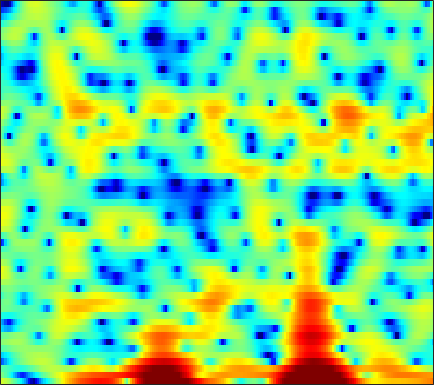

The data file committed next to this chart (first rows):
3.5531, 3.1284, 2.4508, 1.6693, 0.9986, -0.0012771, -1.1557, -2.087, -3.4855, -5.0936, -7.0471, -8.8024, -11.541, -15.162, -18.53, -20.276, -16.548, -13.761, -10.709, -8.4253, -6.5464, -5.3272, -3.7292, -2.1914
-0.03847, -0.6438, -1.656, -2.878, -3.975, -5.696, -7.772, -9.52, -12.05, -14.14, -14.54, -13.54, -11.57, -9.648, -8.384, -6.838, -5.439, -4.475, -3.254, -2.113, -1.058, -0.3134, 0.6339, 1.529
-1.37, -1.649, -2.054, -2.458, -2.781, -3.186, -3.59, -3.815, -3.989, -3.967, -3.686, -3.376, -2.795, -2.124, -1.591, -0.8834, -0.1919, 0.2838, 0.8628, 1.359, 1.763, 1.998, 2.229, 2.366
-12.38, -11.08, -8.808, -6.785, -5.484, -4.075, -2.931, -2.207, -1.368, -0.6364, -0.001043, 0.4259, 0.9348, 1.381, 1.67, 2.017, 2.296, 2.46, 2.608, 2.667, 2.619, 2.511, 2.256, 1.859
-7.148, -6.718, -5.803, -4.728, -3.916, -2.891, -1.973, -1.364, -0.6536, -0.04799, 0.46, 0.7852, 1.152, 1.442, 1.615, 1.799, 1.919, 1.97, 1.986, 1.937, 1.827, 1.693, 1.449, 1.112
-1.945, -1.701, -1.345, -0.9654, -0.6778, -0.3047, 0.03949, 0.2627, 0.5072, 0.6873, 0.7958, 0.8348, 0.8371, 0.7926, 0.7423, 0.6803, 0.6165, 0.5816, 0.5589, 0.5525, 0.5583, 0.5561, 0.5155, 0.4095
0.04914, 0.357, 0.7249, 1.033, 1.229, 1.441, 1.57, 1.62, 1.592, 1.434, 1.129, 0.7948, 0.19, -0.6069, -1.318, -2.358, -3.311, -3.755, -3.728, -3.03, -2.001, -1.211, -0.3252, 0.3441
-1.044, -0.8302, -0.5961, -0.356, -0.1537, 0.1298, 0.4064, 0.5856, 0.7426, 0.7567, 0.5776, 0.264, -0.443, -1.562, -2.759, -4.994, -8.129, -10.76, -10.8, -6.981, -3.667, -1.797, 0.05229, 1.357
-6.518, -7.286, -8.388, -9.077, -8.886, -7.712, -6.098, -4.922, -3.592, -2.581, -1.875, -1.52, -1.264, -1.189, -1.225, -1.315, -1.359, -1.298, -1.007, -0.4881, 0.2064, 0.7748, 1.539, 2.246
-8.399, -9.92, -12.56, -15.28, -15.28, -12.37, -9.308, -7.467, -5.556, -4.137, -3.079, -2.473, -1.858, -1.393, -1.131, -0.8499, -0.6019, -0.4167, -0.1292, 0.2106, 0.6134, 0.9575, 1.461, 2
-3.796, -4.127, -4.487, -4.701, -4.71, -4.505, -4.122, -3.747, -3.237, -2.743, -2.301, -2.009, -1.689, -1.459, -1.344, -1.275, -1.298, -1.361, -1.464, -1.536, -1.461, -1.251, -0.696, 0.1298
-0.5837, -0.6589, -0.7818, -0.9556, -1.107, -1.344, -1.634, -1.873, -2.194, -2.436, -2.559, -2.53, -2.363, -2.142, -2.016, -1.995, -2.269, -2.751, -3.935, -5.922, -9.027, -11.59, -10.21, -5.545
-1.169, -0.779, -0.488, -0.4717, -0.6967, -1.321, -2.365, -3.487, -5.537, -8.222, -10.68, -10.62, -8.19, -5.671, -4.236, -2.962, -2.307, -2.152, -2.395, -3.031, -3.772, -4.018, -3.377, -1.719
-3.201, -2.131, -1.273, -0.9369, -0.9836, -1.421, -2.287, -3.231, -4.862, -6.77, -8.19, -8.157, -6.734, -4.866, -3.603, -2.272, -1.317, -0.798, -0.2758, 0.1144, 0.4421, 0.7141, 1.158, 1.686
-0.9403, -0.56, -0.2152, -0.08239, -0.115, -0.3163, -0.6577, -0.9652, -1.399, -1.752, -1.948, -1.96, -1.792, -1.471, -1.173, -0.7717, -0.4013, -0.1643, 0.09796, 0.298, 0.4875, 0.6349, 0.841, 1.08
1.764, 1.709, 1.565, 1.329, 1.102, 0.7389, 0.3497, 0.06799, -0.2505, -0.4739, -0.5794, -0.5851, -0.5139, -0.3956, -0.3176, -0.2597, -0.2739, -0.3576, -0.5755, -0.8843, -1.219, -1.433, -1.574, -1.459
3.985, 3.713, 3.202, 2.526, 1.907, 0.961, -0.06702, -0.818, -1.603, -1.964, -1.819, -1.474, -0.8862, -0.3451, -0.04272, 0.1602, 0.04818, -0.2556, -1.02, -2.278, -4.203, -6.179, -9.147, -9.584
4.305, 3.936, 3.209, 2.164, 1.113, -0.7488, -3.382, -6.176, -12.05, -16.7, -9.633, -6.192, -3.268, -1.445, -0.5545, 0.1591, 0.3899, 0.2859, -0.2271, -1.218, -2.67, -3.973, -5.541, -5.628
1.968, 1.697, 1.161, 0.4028, -0.3208, -1.508, -2.94, -4.073, -5.369, -5.814, -5.126, -4.214, -2.918, -1.813, -1.178, -0.5958, -0.2564, -0.1665, -0.2062, -0.3643, -0.5477, -0.6608, -0.6465, -0.3846
-0.2501, -0.3465, -0.5099, -0.6991, -0.8565, -1.106, -1.355, -1.526, -1.668, -1.676, -1.543, -1.363, -1.083, -0.803, -0.6249, -0.4742, -0.4139, -0.4302, -0.5144, -0.6068, -0.6704, -0.6592, -0.5149, -0.195
-2.802, -2.785, -2.404, -1.807, -1.344, -0.8034, -0.3871, -0.1533, 0.07751, 0.2412, 0.3491, 0.4172, 0.4737, 0.475, 0.4263, 0.2794, -0.01458, -0.3295, -0.8754, -1.555, -2.252, -2.623, -2.73, -2.239
-14.49, -12.63, -6.755, -3.314, -1.693, -0.2707, 0.5483, 0.8874, 1.082, 1.106, 1.068, 1.049, 1.065, 1.094, 1.091, 0.9805, 0.6147, 0.1167, -0.9743, -2.776, -5.711, -9.346, -17.17, -10.55
-2.405, -2.394, -1.504, -0.4199, 0.2063, 0.6439, 0.5892, 0.2229, -0.6488, -1.842, -2.989, -3.455, -3.188, -2.208, -1.384, -0.4996, 0.02037, 0.1252, -0.1306, -0.7938, -1.788, -2.522, -2.947, -2.293
2.98, 2.805, 2.586, 2.302, 1.984, 1.301, 0.2133, -0.9551, -3.168, -6.575, -12.59, -20.9, -13.52, -7.636, -5.096, -2.868, -1.412, -0.6677, -0.006944, 0.3662, 0.5498, 0.633, 0.7408, 0.8696
4.343, 4.205, 3.888, 3.409, 2.923, 2.082, 0.9971, 0.02494, -1.462, -3.033, -4.411, -5.085, -5.299, -4.846, -4.249, -3.257, -2.249, -1.545, -0.7231, -0.07451, 0.3902, 0.5956, 0.666, 0.5067
4.674, 4.626, 4.403, 4.002, 3.574, 2.841, 1.919, 1.101, -0.1472, -1.527, -2.988, -4.102, -5.465, -6.354, -6.468, -5.779, -4.454, -3.345, -1.989, -0.8921, -0.1101, 0.2476, 0.4142, 0.2099
4.092, 4.145, 4.067, 3.806, 3.494, 2.906, 2.111, 1.363, 0.1356, -1.438, -3.501, -5.512, -9.397, -16.93, -41.69, -13.59, -7.843, -5.239, -2.849, -1.216, -0.132, 0.396, 0.7761, 0.7954
2.028, 2.179, 2.256, 2.192, 2.047, 1.722, 1.232, 0.7537, -0.04175, -1.027, -2.191, -3.158, -4.433, -5.384, -5.593, -5.063, -3.892, -2.892, -1.628, -0.5795, 0.2168, 0.6531, 1.022, 1.168
-0.7178, -0.4982, -0.2616, -0.08514, -0.01209, 0.001105, -0.08605, -0.2183, -0.4763, -0.7924, -1.129, -1.376, -1.626, -1.729, -1.677, -1.443, -1.04, -0.6728, -0.1522, 0.3458, 0.7686, 1.022, 1.249, 1.359
-3.894, -3.579, -3.022, -2.425, -2.023, -1.593, -1.306, -1.175, -1.085, -1.05, -1.017, -0.9621, -0.836, -0.6299, -0.429, -0.102, 0.2598, 0.5379, 0.8864, 1.194, 1.445, 1.58, 1.693, 1.716
-10.29, -8.741, -6.257, -4.332, -3.292, -2.387, -1.923, -1.786, -1.777, -1.843, -1.827, -1.675, -1.276, -0.7061, -0.2273, 0.4105, 0.9853, 1.355, 1.756, 2.042, 2.222, 2.29, 2.307, 2.237
-9.169, -7.072, -4.211, -2.285, -1.409, -0.8997, -1.048, -1.575, -2.812, -4.491, -5.885, -5.891, -4.305, -2.228, -0.8543, 0.572, 1.572, 2.083, 2.508, 2.695, 2.708, 2.654, 2.522, 2.373
2.028, 2.032, 2.178, 2.293, 2.23, 1.839, 0.9776, -0.08507, -2.244, -5.642, -10.31, -10.73, -6.287, -2.773, -1.004, 0.5435, 1.393, 1.67, 1.613, 1.171, 0.445, -0.1648, -0.8443, -1.049
4.255, 4.058, 3.783, 3.459, 3.157, 2.65, 1.977, 1.37, 0.4652, -0.4076, -1.02, -1.213, -1.09, -0.7144, -0.4535, -0.2692, -0.3889, -0.7417, -1.63, -3.137, -5.532, -8.302, -14.54, -17.42
3.854, 3.594, 3.234, 2.864, 2.594, 2.227, 1.86, 1.586, 1.222, 0.8762, 0.5605, 0.3356, 0.05849, -0.2519, -0.5339, -1.041, -1.722, -2.363, -3.389, -4.649, -6.139, -7.258, -8.438, -8.393
2.887, 2.446, 1.886, 1.439, 1.208, 1.046, 1.032, 1.071, 1.134, 1.139, 1.042, 0.9028, 0.5796, 0.07457, -0.4179, -1.25, -2.268, -3.112, -4.245, -5.154, -5.612, -5.636, -5.173, -4.313
1.424, 0.307, -1.25, -2.416, -2.688, -2.139, -1.092, -0.2906, 0.6113, 1.25, 1.607, 1.681, 1.506, 1.017, 0.4071, -0.7589, -2.432, -4.117, -7.049, -10.47, -11.19, -9.036, -5.761, -3.146
-0.5413, -2.749, -7.274, -17.45, -21.42, -9.13, -4.708, -2.679, -0.8473, 0.3705, 1.157, 1.481, 1.627, 1.426, 1.011, 0.09546, -1.314, -2.726, -5.178, -7.758, -8.117, -6.472, -3.651, -1.296
-0.4289, -1.667, -3.42, -4.825, -5.331, -5.123, -4.344, -3.623, -2.631, -1.676, -0.8446, -0.3196, 0.1991, 0.4558, 0.4916, 0.3152, -0.05453, -0.4118, -0.899, -1.231, -1.252, -1.031, -0.4874, 0.2331
1.134, 0.3243, -0.8943, -2.207, -3.22, -4.54, -5.58, -5.965, -5.59, -4.384, -2.942, -1.907, -0.7729, 0.03022, 0.4652, 0.8168, 0.9676, 0.9721, 0.9197, 0.8183, 0.66, 0.5702, 0.414, 0.3076
3.129, 2.417, 1.174, -0.4871, -2.123, -5.236, -10.51, -19.53, -16.08, -7.859, -3.992, -2.114, -0.4671, 0.6347, 1.165, 1.632, 1.879, 1.943, 1.936, 1.816, 1.536, 1.188, 0.3953, -0.8845
2.97, 2.642, 1.975, 1.018, 0.08183, -1.372, -2.822, -3.558, -3.619, -2.804, -1.73, -1.037, -0.3926, -0.061, -0.00813, -0.1243, -0.303, -0.3561, -0.3157, -0.1393, 0.06473, 0.02838, -0.3261, -1.345
0.07449, 0.434, 0.6304, 0.5282, 0.3176, -0.07348, -0.481, -0.7451, -1.03, -1.241, -1.435, -1.66, -2.11, -2.94, -3.835, -5.543, -7.74, -9.141, -8.893, -6.524, -4.133, -2.723, -1.347, -0.3997
-2.506, -1.733, -1.122, -0.8577, -0.8139, -0.9151, -1.155, -1.392, -1.761, -2.175, -2.673, -3.115, -3.896, -4.98, -6.081, -8.165, -11.27, -13.78, -13.28, -9.059, -5.524, -3.458, -1.348, 0.293
-3.004, -2.648, -2.4, -2.369, -2.486, -2.782, -3.199, -3.56, -4.038, -4.498, -4.92, -5.203, -5.587, -5.908, -6.16, -6.412, -6.463, -6.256, -5.509, -4.27, -2.759, -1.567, -0.05626, 1.293
-2.927, -3.051, -3.338, -3.82, -4.324, -5.173, -6.151, -6.925, -7.89, -8.616, -8.941, -8.95, -8.636, -8.128, -7.635, -6.82, -5.824, -5.006, -3.785, -2.464, -1.108, -0.1075, 1.15, 2.282
-3.392, -3.693, -4.267, -5.138, -6.011, -7.571, -9.702, -11.72, -14.94, -17.58, -17.44, -16.08, -14.2, -12.63, -11.42, -9.667, -7.721, -6.184, -4.166, -2.283, -0.5612, 0.5795, 1.925, 3.047
-4.696, -4.741, -5.04, -5.678, -6.464, -8, -10.31, -12.66, -16.85, -21.23, -20.86, -19.38, -18.73, -19.51, -19.88, -16.48, -11.6, -8.506, -5.149, -2.468, -0.3129, 1.017, 2.488, 3.637
-7.053, -6.215, -5.509, -5.257, -5.398, -5.969, -6.908, -7.813, -9.166, -10.46, -11.64, -12.5, -13.97, -15.68, -16.24, -13.86, -9.879, -7.131, -4.058, -1.579, 0.4202, 1.659, 3.001, 4.024
-8.768, -7.02, -5.378, -4.387, -3.974, -3.783, -3.916, -4.187, -4.683, -5.278, -5.917, -6.336, -6.752, -6.871, -6.662, -5.872, -4.642, -3.519, -1.92, -0.3708, 1.04, 1.984, 3.014, 3.79
-6.481, -5.124, -3.692, -2.673, -2.133, -1.701, -1.566, -1.619, -1.861, -2.273, -2.773, -3.192, -3.699, -4.085, -4.186, -4.021, -3.408, -2.706, -1.57, -0.3415, 0.8195, 1.59, 2.436, 3.038
-2.698, -1.844, -0.8864, -0.1271, 0.2979, 0.6639, 0.7949, 0.7391, 0.4399, -0.1073, -0.9221, -1.733, -3.109, -4.769, -6.073, -7.257, -6.734, -5.337, -3.178, -1.26, 0.2399, 1.076, 1.867, 2.319
-0.008693, 0.5374, 1.214, 1.792, 2.129, 2.437, 2.567, 2.519, 2.239, 1.676, 0.7451, -0.244, -2.117, -4.939, -8.155, -14.92, -12.47, -7.686, -3.678, -1.2, 0.3579, 1.069, 1.524, 1.481
-0.572, -0.0837, 0.5672, 1.166, 1.56, 1.99, 2.284, 2.401, 2.408, 2.204, 1.779, 1.304, 0.4949, -0.4535, -1.119, -1.66, -1.557, -1.088, -0.237, 0.5473, 1.049, 1.189, 0.9852, 0.2528
-4.112, -3.431, -2.556, -1.728, -1.133, -0.3969, 0.2433, 0.6598, 1.105, 1.415, 1.593, 1.642, 1.617, 1.532, 1.465, 1.431, 1.454, 1.511, 1.601, 1.627, 1.516, 1.304, 0.7989, -0.00331
-8.895, -7.98, -6.841, -5.714, -4.846, -3.674, -2.517, -1.696, -0.707, 0.1527, 0.857, 1.291, 1.741, 2.076, 2.255, 2.404, 2.477, 2.477, 2.4, 2.229, 1.952, 1.657, 1.156, 0.5477
-13.54, -13.04, -12.23, -10.97, -9.726, -7.772, -5.702, -4.241, -2.476, -0.9766, 0.2436, 0.9973, 1.8, 2.388, 2.705, 2.965, 3.075, 3.062, 2.925, 2.668, 2.304, 1.974, 1.463, 0.894
-18.61, -19.58, -21.75, -22.3, -18.41, -12.77, -8.494, -5.996, -3.353, -1.292, 0.316, 1.263, 2.248, 2.935, 3.284, 3.561, 3.614, 3.525, 3.253, 2.819, 2.255, 1.788, 1.135, 0.4821
